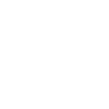
t = 0.00 s
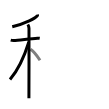
t = 4.50 s
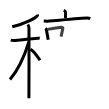
t = 8.75 s
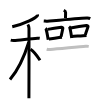
t = 13.25 s
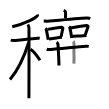
t = 15.50 s
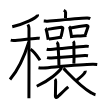
t = 22.00 s

The animated SVG that drew these frames (rendered in a browser with its animation timeline set to each time). Animation: 22 SMIL elements (animate=22); one cycle of 22.00 s.

<svg width="109px" height="109px" viewBox="0 0 px 109px" xmlns="http://www.w3.org/2000/svg" xmlns:xlink="http://www.w3.org/1999/xlink" xml:space="preserve" version="1.1"  baseProfile="full">
<path d="M37.5,14.5c0.07,0.29,0.15,0.74-0.14,1.16c-1.72,2.44-11.59,7.81-25.11,11.09" style="fill:none;stroke:black;stroke-width:3;opacity:0">
  <animate attributeType="CSS" attributeName="opacity" from="0" to="1" begin="0s" dur="1s" repeatCount="Indefinite" fill="freeze" />
</path>
<path d="M10.73,40.17c0.45,0.12,1.66,0.31,2.86,0.35c3.31,0.12,15.58-1.74,23.88-2.32c1.2-0.08,1.5-0.12,2.26,0" style="fill:none;stroke:black;stroke-width:3;opacity:0">
  <animate attributeType="CSS" attributeName="opacity" from="0" to="1" begin="1s" dur="1s" repeatCount="Indefinite" fill="freeze" />
</path>
<path d="M27.83,24.5c0.67,1,1.08,3.04,1.16,3.92c0.07,0.88,0,64.34-0.07,69.83" style="fill:none;stroke:black;stroke-width:3;opacity:0">
  <animate attributeType="CSS" attributeName="opacity" from="0" to="1" begin="2s" dur="1s" repeatCount="Indefinite" fill="freeze" />
</path>
<path d="M28.75,42.25C24.95,54.46,18.6,69.52,10,79.5" style="fill:none;stroke:black;stroke-width:3;opacity:0">
  <animate attributeType="CSS" attributeName="opacity" from="0" to="1" begin="3s" dur="1s" repeatCount="Indefinite" fill="freeze" />
</path>
<path d="M30.5,49.25c3.98,2.57,7.35,7.7,9.5,11" style="fill:none;stroke:black;stroke-width:3;opacity:0">
  <animate attributeType="CSS" attributeName="opacity" from="0" to="1" begin="4s" dur="1s" repeatCount="Indefinite" fill="freeze" />
</path>
<path d="M63.79,10.25c0.68,0.33,1.8,1.5,1.8,2.27c0,1.27-0.09,4.1-0.09,5.5" style="fill:none;stroke:black;stroke-width:3;opacity:0">
  <animate attributeType="CSS" attributeName="opacity" from="0" to="1" begin="5s" dur="1s" repeatCount="Indefinite" fill="freeze" />
</path>
<path d="M43.75,20.91c0.87,0.08,2.84,0.5,3.68,0.42c9.38-0.89,30.36-3.08,39.6-3.31c1.43-0.04,2.16,0.04,3.22,0.54" style="fill:none;stroke:black;stroke-width:3;opacity:0">
  <animate attributeType="CSS" attributeName="opacity" from="0" to="1" begin="6s" dur="1s" repeatCount="Indefinite" fill="freeze" />
</path>
<path d="M45.42,28.41c0.26,0.2,0.55,0.36,0.63,0.63c0.85,2.67,1.54,7.09,2.15,10.71" style="fill:none;stroke:black;stroke-width:3;opacity:0">
  <animate attributeType="CSS" attributeName="opacity" from="0" to="1" begin="7s" dur="1s" repeatCount="Indefinite" fill="freeze" />
</path>
<path d="M47.64,29.4c5.08-1.14,10.76-1.88,13.67-2.17c1.06-0.11,1.7,0.62,1.55,1.24c-0.63,2.56-0.87,4.57-1.8,8.11" style="fill:none;stroke:black;stroke-width:3;opacity:0">
  <animate attributeType="CSS" attributeName="opacity" from="0" to="1" begin="8s" dur="1s" repeatCount="Indefinite" fill="freeze" />
</path>
<path d="M48.9,39.12c3-0.23,8.99-1.51,13.1-1.87" style="fill:none;stroke:black;stroke-width:3;opacity:0">
  <animate attributeType="CSS" attributeName="opacity" from="0" to="1" begin="9s" dur="1s" repeatCount="Indefinite" fill="freeze" />
</path>
<path d="M69,26.64c0.25,0.21,0.51,0.39,0.62,0.66c0.87,2.11,1.49,6.92,2.08,10.7" style="fill:none;stroke:black;stroke-width:3;opacity:0">
  <animate attributeType="CSS" attributeName="opacity" from="0" to="1" begin="10s" dur="1s" repeatCount="Indefinite" fill="freeze" />
</path>
<path d="M70.56,28.07c5.11-1.1,12.98-2.31,15.91-2.59c1.07-0.1,1.71,0.6,1.56,1.19c-0.63,2.46-1.79,4.88-2.73,8.29" style="fill:none;stroke:black;stroke-width:3;opacity:0">
  <animate attributeType="CSS" attributeName="opacity" from="0" to="1" begin="11s" dur="1s" repeatCount="Indefinite" fill="freeze" />
</path>
<path d="M71.82,36.4c2.95-0.24,10.63-0.57,14.68-0.93" style="fill:none;stroke:black;stroke-width:3;opacity:0">
  <animate attributeType="CSS" attributeName="opacity" from="0" to="1" begin="12s" dur="1s" repeatCount="Indefinite" fill="freeze" />
</path>
<path d="M46.7,49.19c0.8,0.24,3.13,0.29,3.94,0.24c7.34-0.46,27.38-2.71,35.27-3.25c1.33-0.09,2.14,0.12,2.82,0.24" style="fill:none;stroke:black;stroke-width:3;opacity:0">
  <animate attributeType="CSS" attributeName="opacity" from="0" to="1" begin="13s" dur="1s" repeatCount="Indefinite" fill="freeze" />
</path>
<path d="M56.52,42.44c1.11,0.46,1.62,2.5,1.62,3.46c0,3.1,0.8,12.1,0.8,19.51" style="fill:none;stroke:black;stroke-width:3;opacity:0">
  <animate attributeType="CSS" attributeName="opacity" from="0" to="1" begin="14s" dur="1s" repeatCount="Indefinite" fill="freeze" />
</path>
<path d="M73.25,41.25c0.9,0.91,0.83,2,0.73,3.42c-0.39,5.58,0.42,11.83-0.12,18.96" style="fill:none;stroke:black;stroke-width:3;opacity:0">
  <animate attributeType="CSS" attributeName="opacity" from="0" to="1" begin="15s" dur="1s" repeatCount="Indefinite" fill="freeze" />
</path>
<path d="M47.07,57.66c0.87,0.25,3.4,0.31,4.27,0.25c7.97-0.49,25.04-1.75,33.62-2.32c1.45-0.09,2.33,0.12,3.06,0.25" style="fill:none;stroke:black;stroke-width:3;opacity:0">
  <animate attributeType="CSS" attributeName="opacity" from="0" to="1" begin="16s" dur="1s" repeatCount="Indefinite" fill="freeze" />
</path>
<path d="M38.48,67.78c1.3,0.26,3.68,0.36,4.98,0.26c11.9-0.95,37.3-3.58,49.23-3.71c2.16-0.02,3.47,0.12,4.55,0.25" style="fill:none;stroke:black;stroke-width:3;opacity:0">
  <animate attributeType="CSS" attributeName="opacity" from="0" to="1" begin="17s" dur="1s" repeatCount="Indefinite" fill="freeze" />
</path>
<path d="M61.3,66.64c0.07,0.44,0.27,1.17-0.14,1.77c-2.63,3.84-11.21,11.77-24.41,17.84" style="fill:none;stroke:black;stroke-width:3;opacity:0">
  <animate attributeType="CSS" attributeName="opacity" from="0" to="1" begin="18s" dur="1s" repeatCount="Indefinite" fill="freeze" />
</path>
<path d="M54.94,79.15c0.33,0.29,0.7,1.58,0.69,2.08c-0.02,6.4-0.22,13.93-0.22,15.02c0,1.08,0.82,1.7,1.86,0.89s8.78-8.39,11.01-10.23" style="fill:none;stroke:black;stroke-width:3;opacity:0">
  <animate attributeType="CSS" attributeName="opacity" from="0" to="1" begin="19s" dur="1s" repeatCount="Indefinite" fill="freeze" />
</path>
<path d="M85.25,70.75c0.03,0.24-0.3,1.62-0.46,1.93c-1.02,1.94-3.61,4.22-8.79,8.07" style="fill:none;stroke:black;stroke-width:3;opacity:0">
  <animate attributeType="CSS" attributeName="opacity" from="0" to="1" begin="20s" dur="1s" repeatCount="Indefinite" fill="freeze" />
</path>
<path d="M63.33,68.41C64.75,69.22,79.24,86,91.28,92.82c1.62,0.92,2.74,1.61,4.22,1.93" style="fill:none;stroke:black;stroke-width:3;opacity:0">
  <animate attributeType="CSS" attributeName="opacity" from="0" to="1" begin="21s" dur="1s" repeatCount="Indefinite" fill="freeze" />
</path>
</svg>
